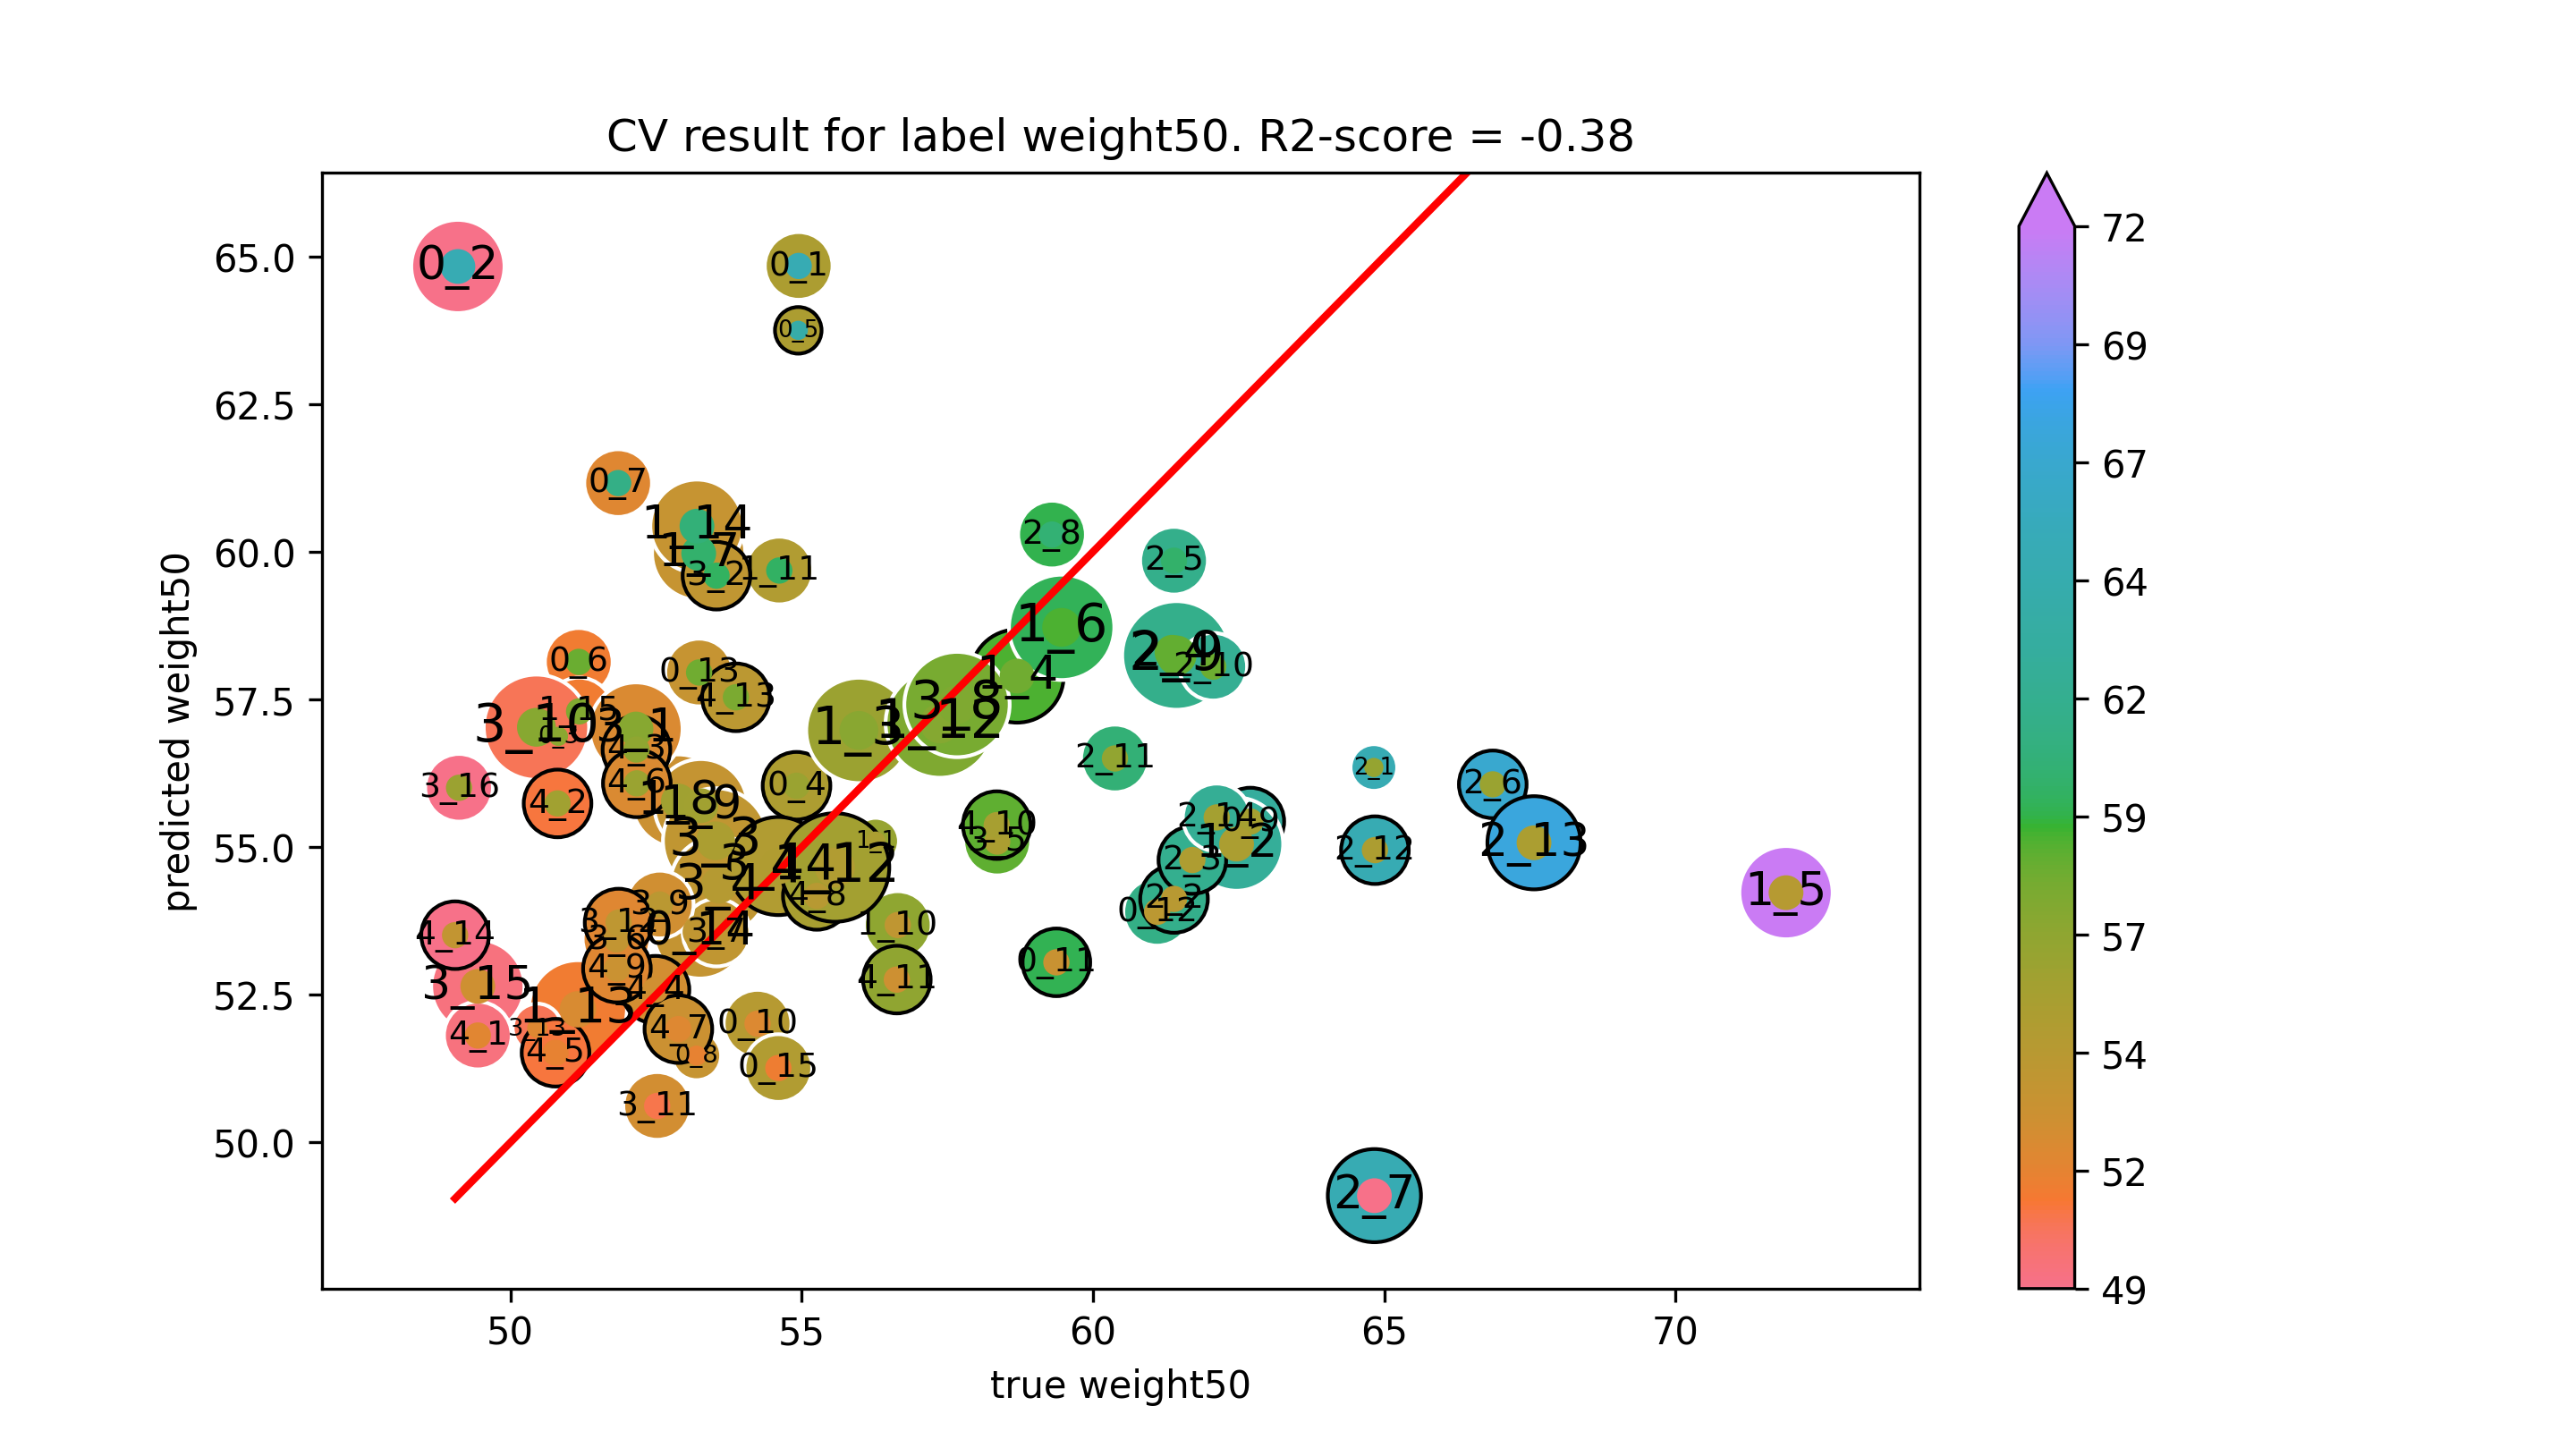

The file beside this chart, header and first rows:
true weight50, predicted weight50
54.95, 64.84
49.1, 64.83
50.82, 56.88
54.91, 56.04
54.94, 63.75
51.17, 58.14
51.85, 61.16
53.19, 51.47
62.7, 55.43
54.24, 52.01
59.37, 53.05
61.1, 53.9
53.24, 57.96
53.25, 53.56
54.6, 51.26
56.27, 55.1
62.47, 55.05
55.98, 56.98
58.7, 57.9
71.9, 54.23
59.46, 58.72
53.23, 59.97
52.88, 55.78
53.27, 55.7
56.65, 53.68
54.62, 59.68
57.37, 57.09
51.16, 52.25
53.2, 60.43
51.18, 57.3
64.82, 56.35
61.39, 54.12
61.71, 54.78
61.36, 58.3
61.39, 59.85
66.86, 56.06
64.83, 49.1
59.3, 60.29
61.43, 58.24
62.06, 58.05
60.38, 56.5
64.84, 54.95
67.57, 55.07
62.12, 55.5
52.15, 57
53.54, 59.6
53.52, 55.11
53.58, 54.35
58.36, 55.09
51.82, 53.44
53.54, 53.55
57.67, 57.41
52.56, 54.03
50.45, 57.03
52.52, 50.62
51.86, 53.72
50.46, 51.93
54.6, 54.68
49.44, 52.64
49.12, 56
... 14 more rows
